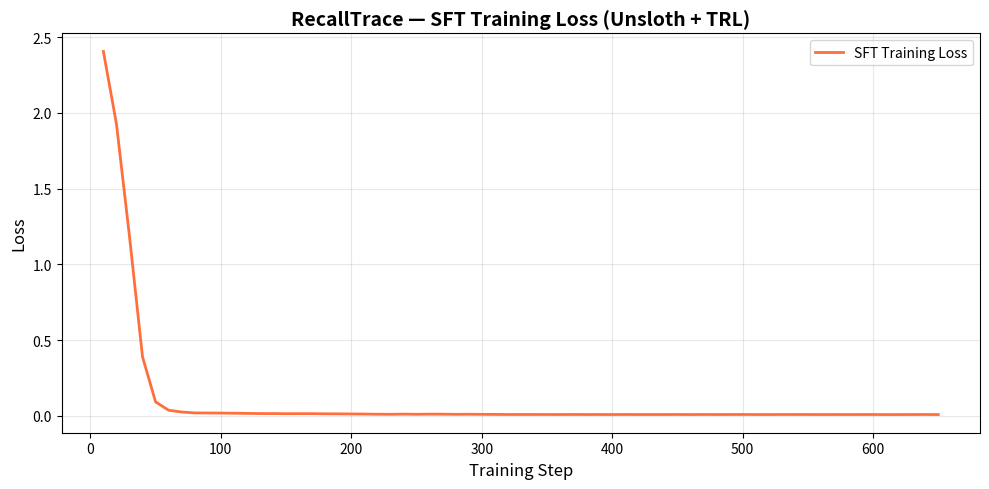
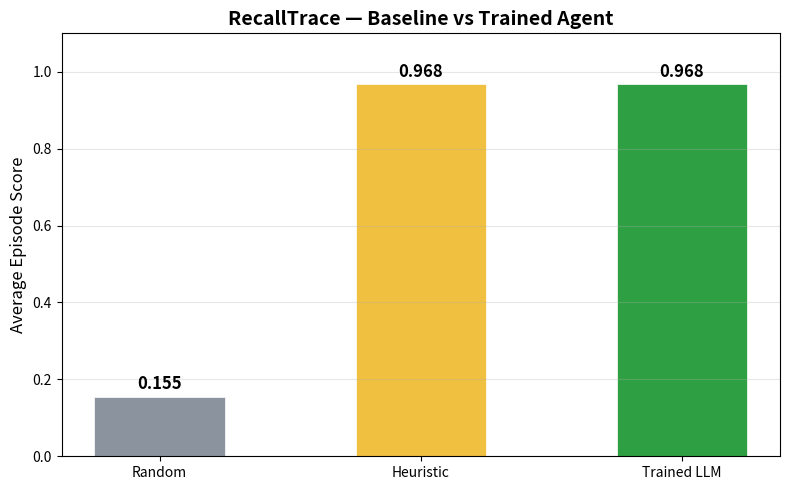

Reproduce these figures in Python, in order.
import os
import matplotlib.pyplot as plt

PLOTS_DIR = "plots"
os.makedirs(PLOTS_DIR, exist_ok=True)

losses = [
    2.405, 1.927, 1.184, 0.3884, 0.09162, 0.03675, 0.02496, 0.01895, 0.01838, 0.01794,
    0.01691, 0.01584, 0.01471, 0.01471, 0.0138, 0.01404, 0.01404, 0.01315, 0.01271, 0.01221,
    0.01145, 0.01035, 0.009906, 0.01096, 0.009928, 0.01093, 0.01076, 0.009659, 0.01026, 0.009521,
    0.00914, 0.008566, 0.008741, 0.008682, 0.008574, 0.008453, 0.008783, 0.008452, 0.00854, 0.008325,
    0.008671, 0.00839, 0.008425, 0.008395, 0.008689, 0.008234, 0.008654, 0.008448, 0.008507, 0.008681,
    0.008344, 0.008281, 0.008645, 0.00853, 0.00857, 0.008191, 0.008447, 0.008351, 0.008434, 0.008516,
    0.008106, 0.008195, 0.008332, 0.008627, 0.008091
]
steps = [10 * (i + 1) for i in range(len(losses))]

eval_results = {
    "Random": {"avg_score": 0.1552},
    "Heuristic": {"avg_score": 0.9677},
    "Trained LLM": {"avg_score": 0.9677}
}

fig, ax = plt.subplots(figsize=(10, 5))
ax.plot(steps, losses, color="#ff6f3c", linewidth=2, label="SFT Training Loss")
ax.set_xlabel("Training Step", fontsize=12)
ax.set_ylabel("Loss", fontsize=12)
ax.set_title("RecallTrace — SFT Training Loss (Unsloth + TRL)", fontsize=14, fontweight="bold")
ax.legend()
ax.grid(True, alpha=0.3)
fig.tight_layout()
fig.savefig(os.path.join(PLOTS_DIR, "trl_training_loss.png"), dpi=150)
plt.close()

fig, ax = plt.subplots(figsize=(8, 5))
names = list(eval_results.keys())
avgs = [eval_results[n]["avg_score"] for n in names]
colors = ["#8b949e", "#f0c040", "#2ea043"][:len(names)]
bars = ax.bar(names, avgs, color=colors, width=0.5, edgecolor="white", linewidth=0.5)
for bar, val in zip(bars, avgs):
    ax.text(bar.get_x() + bar.get_width()/2, bar.get_height() + 0.02,
             f"{val:.3f}", ha="center", fontsize=12, fontweight="bold")
ax.set_ylabel("Average Episode Score", fontsize=12)
ax.set_title("RecallTrace — Baseline vs Trained Agent", fontsize=14, fontweight="bold")
ax.set_ylim(0, 1.1)
ax.grid(True, alpha=0.3, axis="y")
fig.tight_layout()
fig.savefig(os.path.join(PLOTS_DIR, "trl_evaluation_comparison.png"), dpi=150)
plt.close()

print("Plots successfully recovered locally!")
